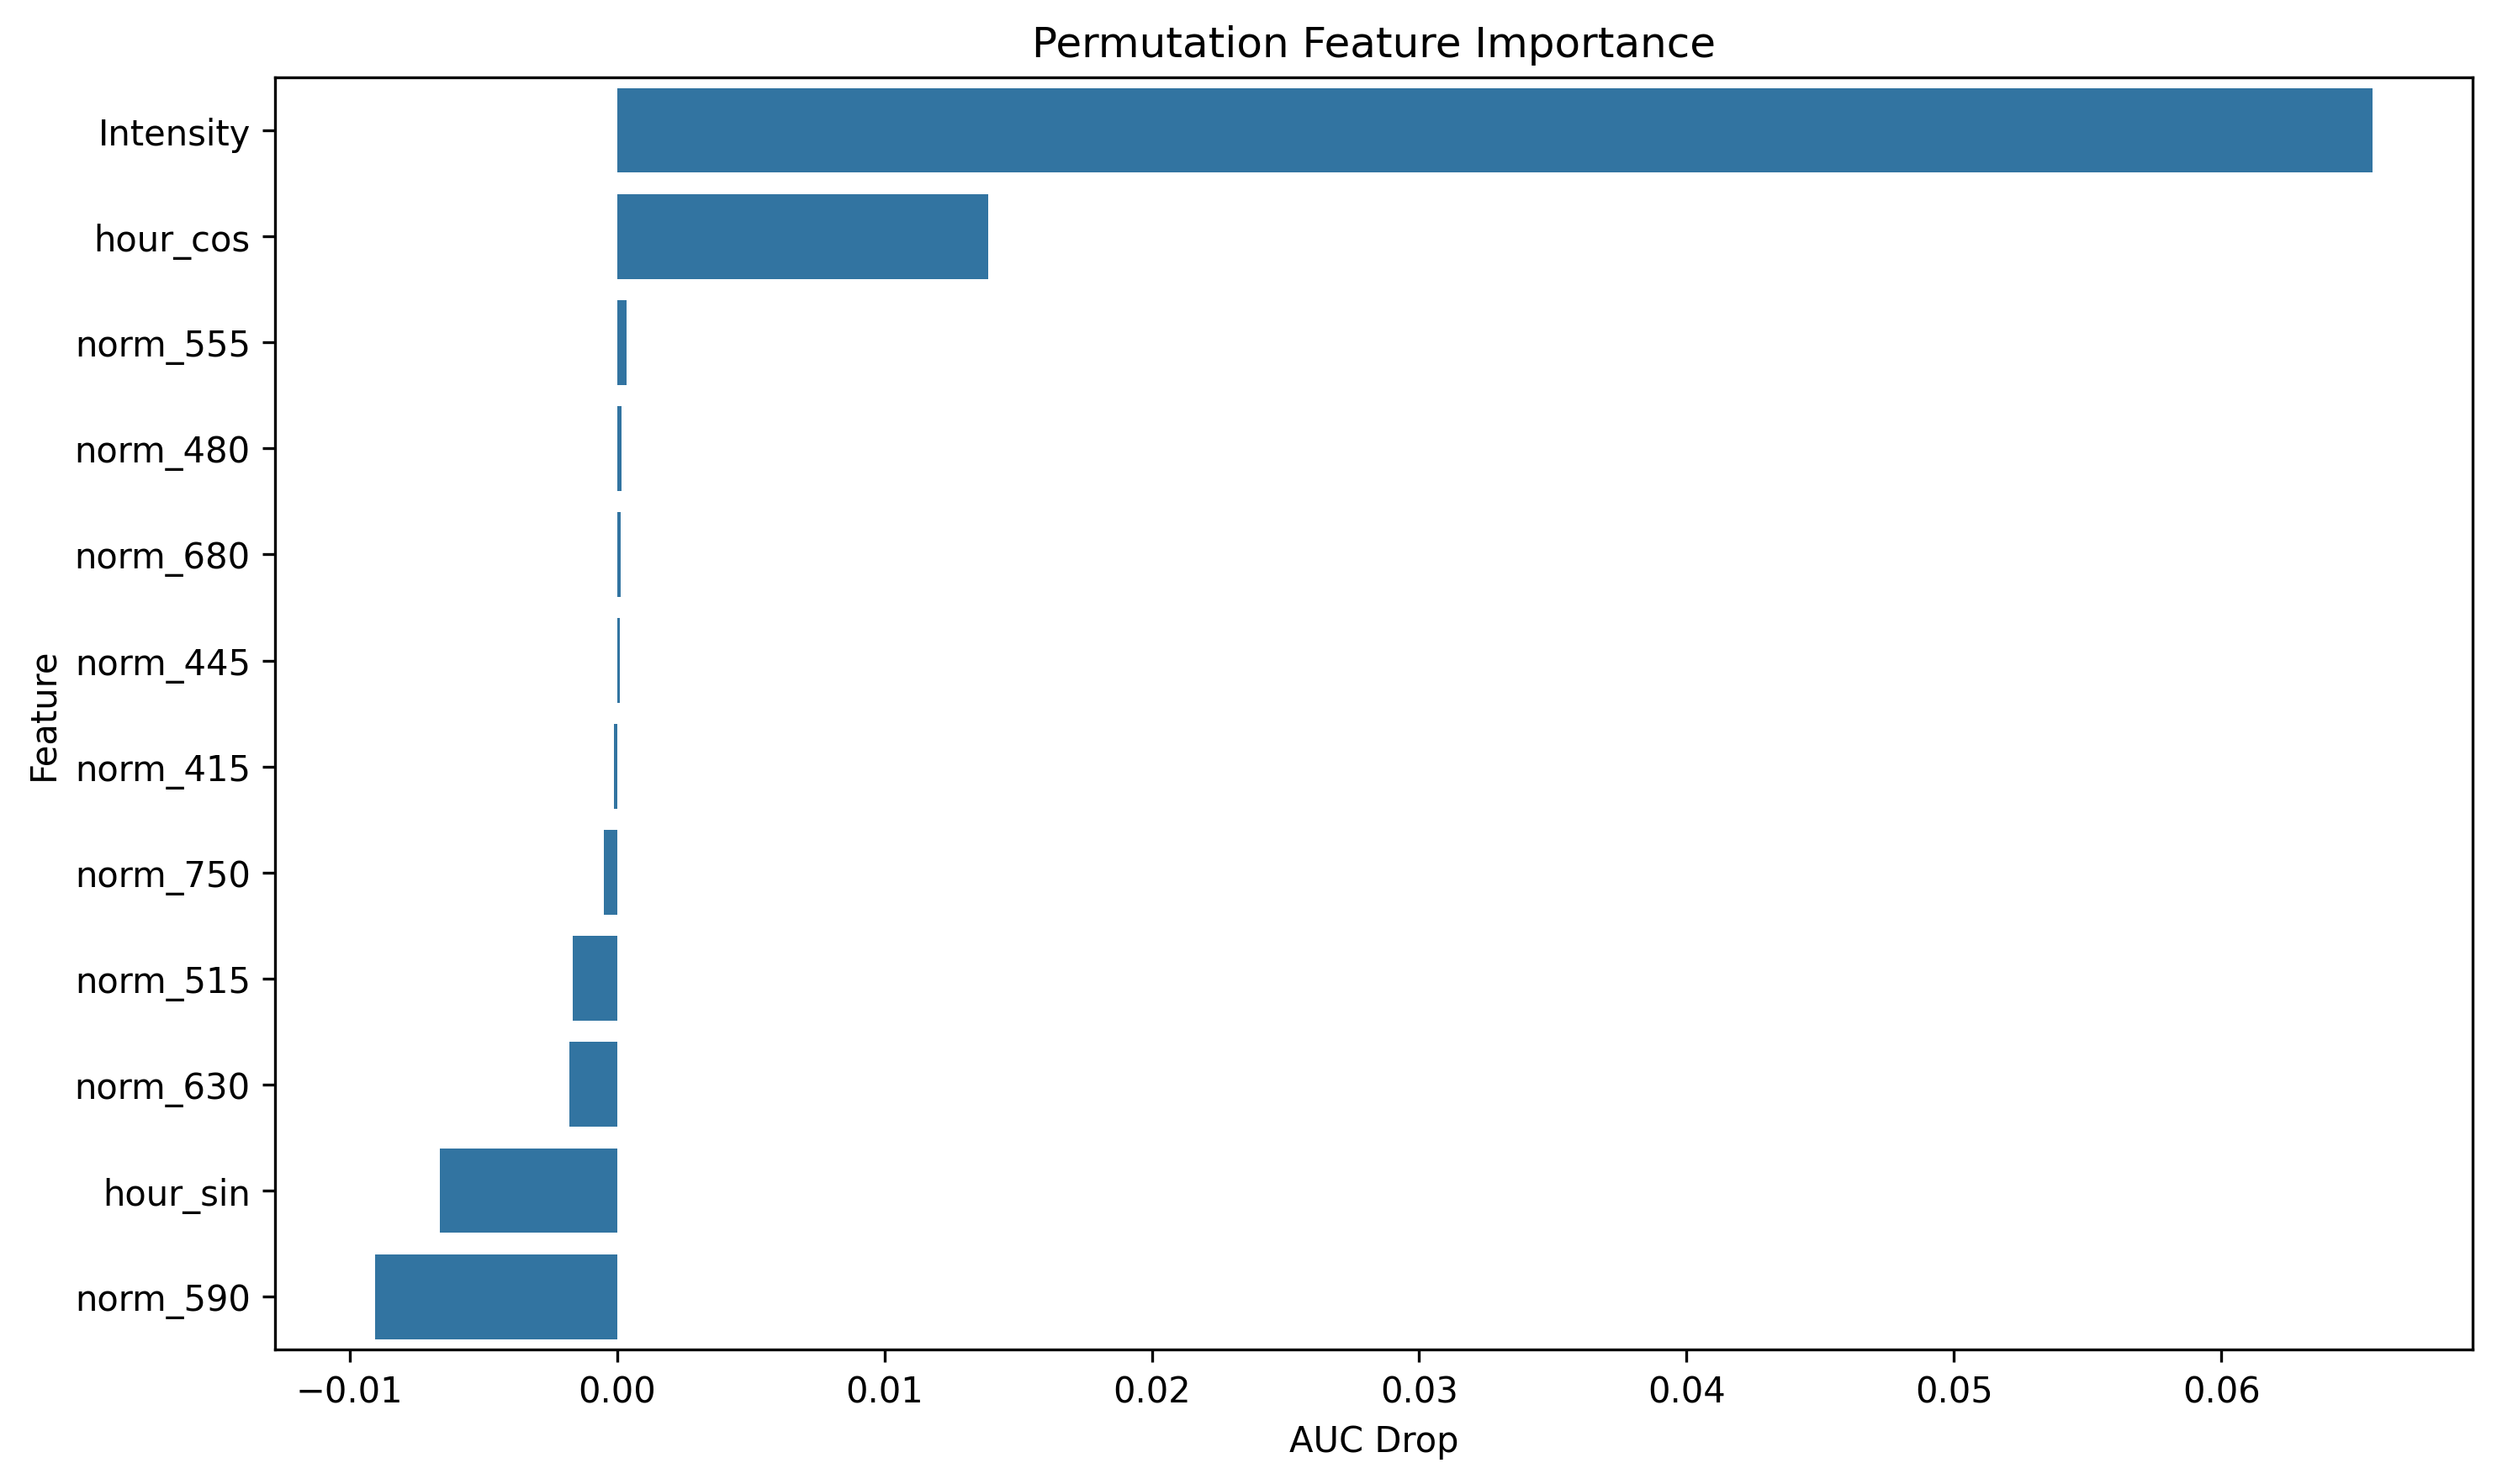

The file beside this chart, header and first rows:
feature, importance
Intensity, 0.06566
hour_cos, 0.01388
norm_555, 0.0003527
norm_480, 0.0001521
norm_680, 0.0001268
norm_445, 0.0001176
norm_415, -0.000106
norm_750, -0.0005002
norm_515, -0.00165
norm_630, -0.001793
hour_sin, -0.006641
norm_590, -0.009059
